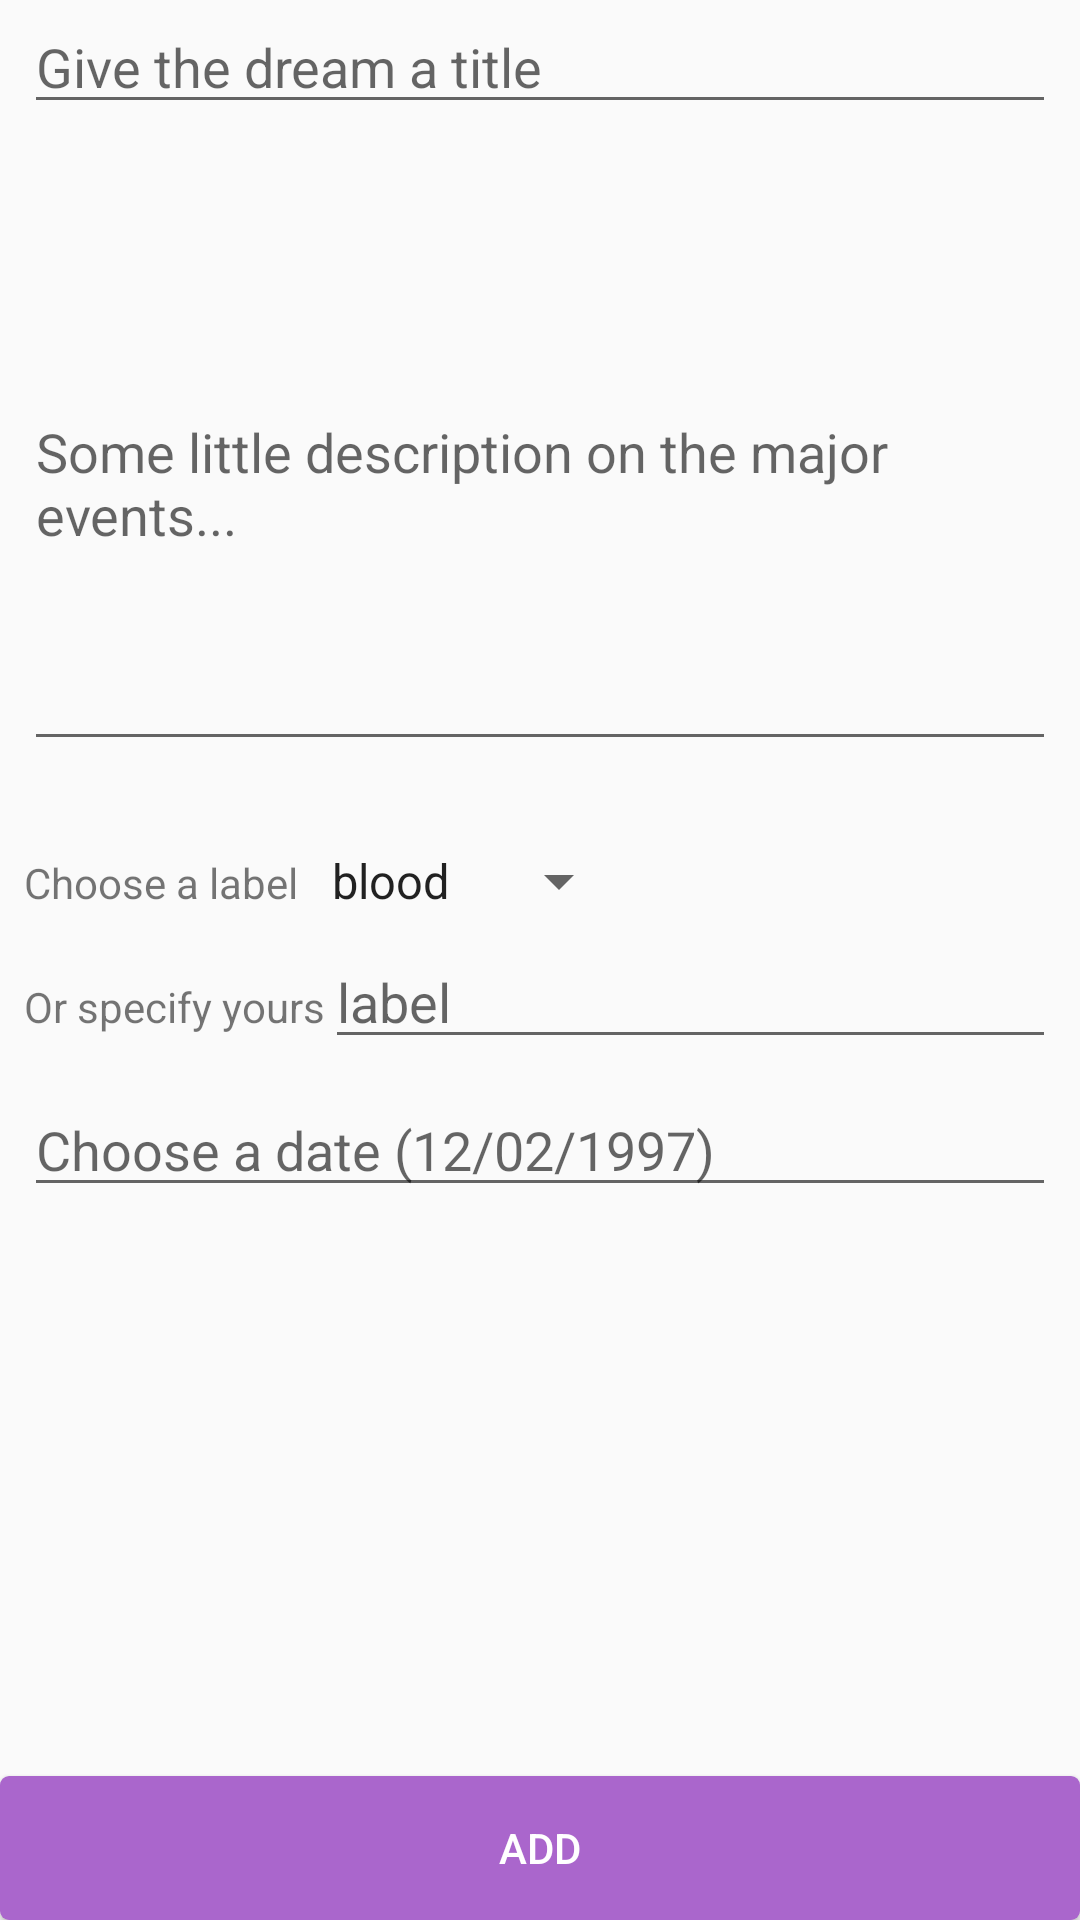

Produce the Android XML layout that renders to this screen, including the resource entries it uses.
<!-- AndroidManifest.xml: application theme AppTheme -->
<!-- res/layout/activity_add_dream.xml -->
<?xml version="1.0" encoding="utf-8"?>
<android.support.constraint.ConstraintLayout xmlns:android="http://schemas.android.com/apk/res/android"
    xmlns:app="http://schemas.android.com/apk/res-auto"
    xmlns:tools="http://schemas.android.com/tools"
    android:layout_width="match_parent"
    android:layout_height="match_parent"
    tools:context=".controllers.AddDream">

    <EditText
        android:id="@+id/add_title"
        android:layout_width="0dp"
        android:layout_height="wrap_content"
        android:layout_marginEnd="8dp"
        android:layout_marginLeft="8dp"
        android:layout_marginRight="8dp"
        android:layout_marginStart="8dp"
        android:ems="10"
        android:hint="Give the dream a title"
        android:inputType="text|textPersonName"
        app:layout_constraintEnd_toEndOf="parent"
        app:layout_constraintHorizontal_bias="1.0"
        app:layout_constraintStart_toStartOf="parent"
        app:layout_constraintTop_toTopOf="parent" />

    <EditText
        android:id="@+id/add_description"
        android:layout_width="0dp"
        android:layout_height="wrap_content"
        android:layout_marginEnd="8dp"
        android:layout_marginLeft="8dp"
        android:layout_marginRight="8dp"
        android:layout_marginStart="8dp"
        android:layout_marginTop="24dp"
        android:ems="10"
        android:hint="Some little description on the major events..."
        android:lines="8"
        android:inputType="textMultiLine|textPersonName"
        app:layout_constraintEnd_toEndOf="parent"
        app:layout_constraintHorizontal_bias="0.0"
        app:layout_constraintStart_toStartOf="parent"
        app:layout_constraintTop_toBottomOf="@+id/add_title" />

    <LinearLayout
        android:id="@+id/linearLayout2"
        android:layout_width="match_parent"
        android:layout_height="wrap_content"
        android:layout_marginEnd="8dp"
        android:layout_marginLeft="8dp"
        android:layout_marginRight="8dp"
        android:layout_marginStart="8dp"
        android:layout_marginTop="28dp"
        android:orientation="vertical"
        app:layout_constraintEnd_toEndOf="parent"
        app:layout_constraintHorizontal_bias="0.0"
        app:layout_constraintStart_toStartOf="parent"
        app:layout_constraintTop_toBottomOf="@+id/add_description">

        <LinearLayout
            android:layout_width="match_parent"
            android:layout_height="wrap_content"
            android:orientation="horizontal">

            <TextView
                android:layout_width="wrap_content"
                android:layout_height="wrap_content"
                android:text="Choose a label " />

            <Spinner
                android:id="@+id/add_labelSpinner"
                android:layout_width="wrap_content"
                android:layout_height="wrap_content"
                android:entries="@array/labels" />
        </LinearLayout>

        <LinearLayout
            android:layout_width="match_parent"
            android:layout_height="wrap_content"
            android:layout_marginTop="6dp"
            android:orientation="horizontal">

            <TextView
                android:layout_width="wrap_content"
                android:layout_height="wrap_content"
                android:text="Or specify yours" />

            <EditText
                android:id="@+id/add_specifyET"
                android:layout_width="match_parent"
                android:layout_height="wrap_content"
                android:layout_weight="1"
                android:entries="@array/labels"
                android:hint="label" />


        </LinearLayout>

    </LinearLayout>

    <EditText
        android:id="@+id/add_day"
        android:layout_width="0dp"
        android:layout_height="wrap_content"
        android:layout_marginEnd="8dp"
        android:layout_marginLeft="8dp"
        android:layout_marginRight="8dp"
        android:layout_marginStart="8dp"
        android:layout_marginTop="8dp"
        android:layout_weight="1"
        android:ems="10"
        android:hint="Choose a date (12/02/1997)"
        android:inputType="date"
        app:layout_constraintEnd_toEndOf="parent"
        app:layout_constraintStart_toStartOf="parent"
        app:layout_constraintTop_toBottomOf="@+id/linearLayout2" />

    <Button
        android:id="@+id/btnSaveDream"
        android:layout_width="match_parent"
        android:layout_height="wrap_content"
        android:layout_marginTop="8dp"
        android:background="@drawable/add_bg"
        android:onClick="saveDream"
        android:padding="5dp"
        android:text="ADD"
        android:textColor="#ffffff"
        app:layout_constraintBottom_toBottomOf="parent"
        app:layout_constraintEnd_toEndOf="parent"
        app:layout_constraintHorizontal_bias="1.0"
        app:layout_constraintStart_toStartOf="parent"
        app:layout_constraintTop_toBottomOf="@+id/add_day"
        app:layout_constraintVertical_bias="1.0" />
</android.support.constraint.ConstraintLayout>
<!-- resources referenced by this layout -->
<resources>
  <string-array name="labels">
          <item>blood</item>
          <item>flower</item>
          <item>flying</item>
          <item>horror</item>
      </string-array>
  <!-- drawable add_bg (drawable) -->
  <?xml version="1.0" encoding="utf-8"?>
  <shape xmlns:android="http://schemas.android.com/apk/res/android">
  <solid android:color="@android:color/holo_purple"/>
      <corners android:radius="3dp"/>
  </shape>
  <style name="AppTheme" parent="Base.Theme.AppCompat.Light.DarkActionBar">
          
          <item name="colorPrimary">@color/colorPrimary</item>
          <item name="colorPrimaryDark">@color/colorPrimaryDark</item>
          <item name="colorAccent">@color/colorAccent</item>
      </style>
  <color name="colorPrimary">#65499d</color>
  <color name="colorPrimaryDark">#65499d</color>
  <color name="colorAccent">#65499d</color>
</resources>
